Dataset: router_dataset (GitHub, dhawsespandan/pbl-paper). Classes: flower, fruit, leaf.

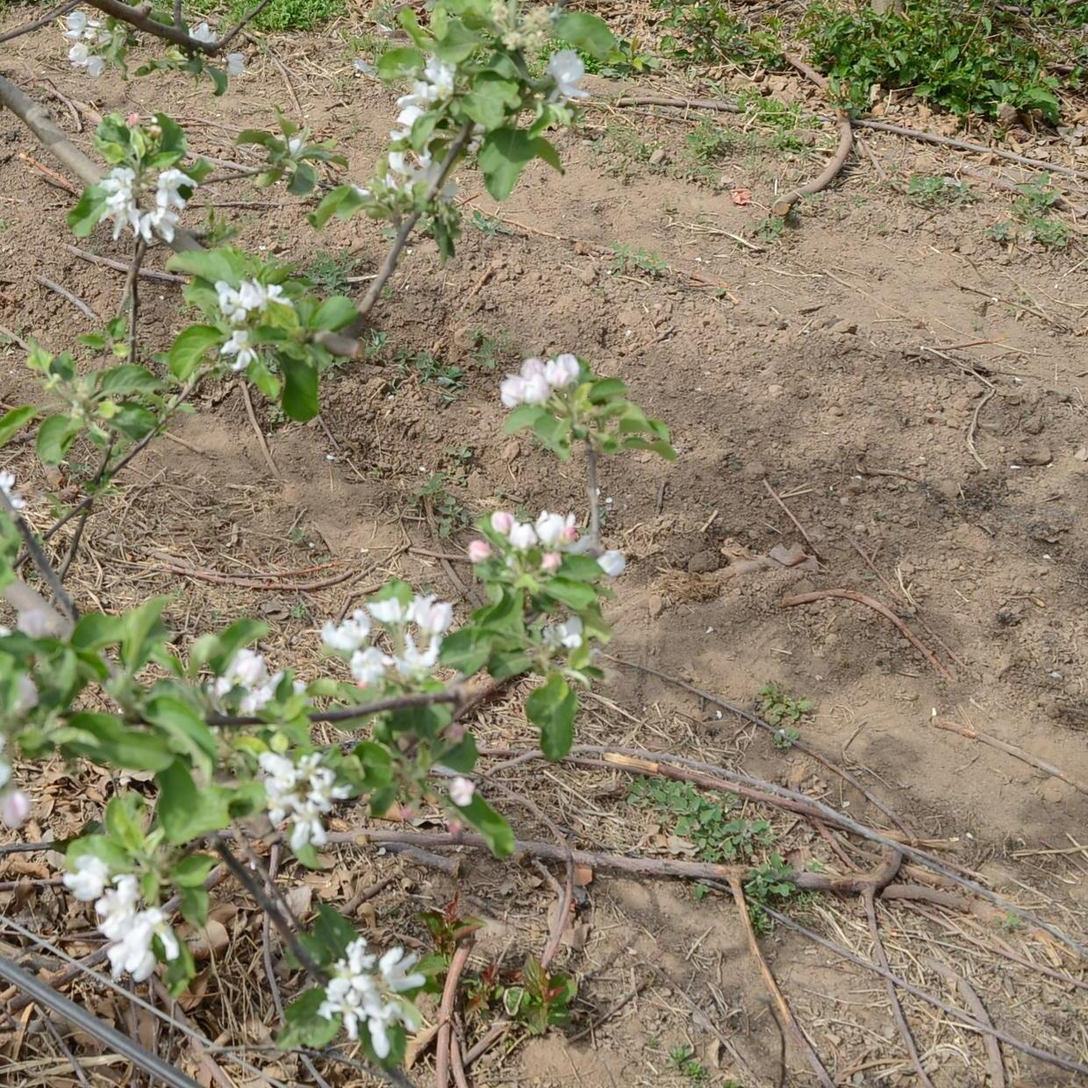
Label: flower

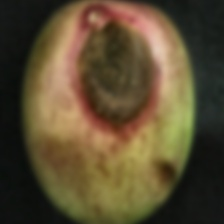
Label: fruit

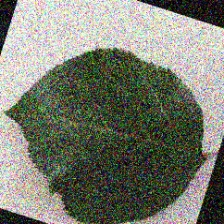
Label: leaf

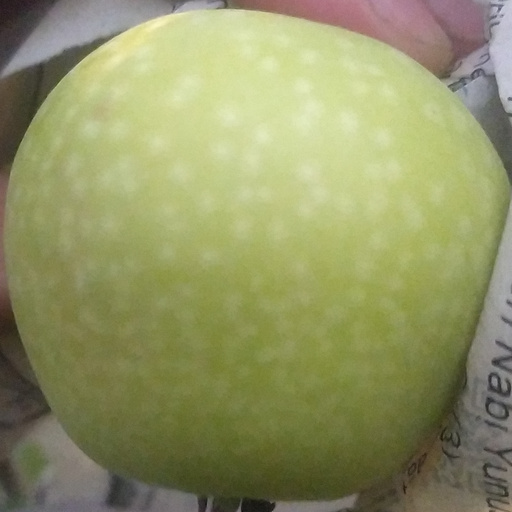
Label: fruit

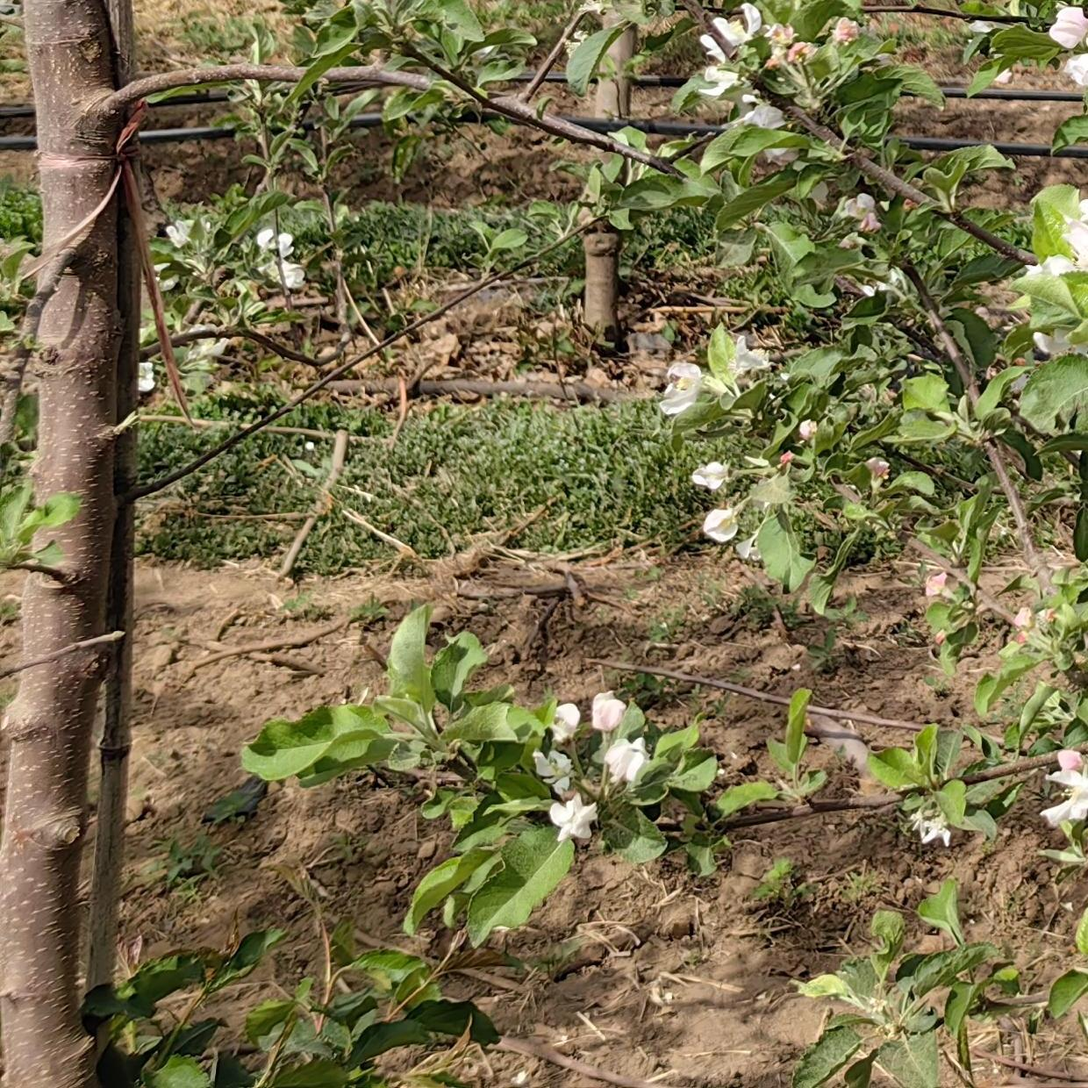
Label: flower

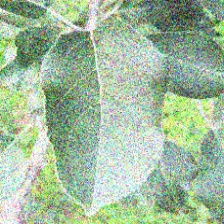
Label: leaf
